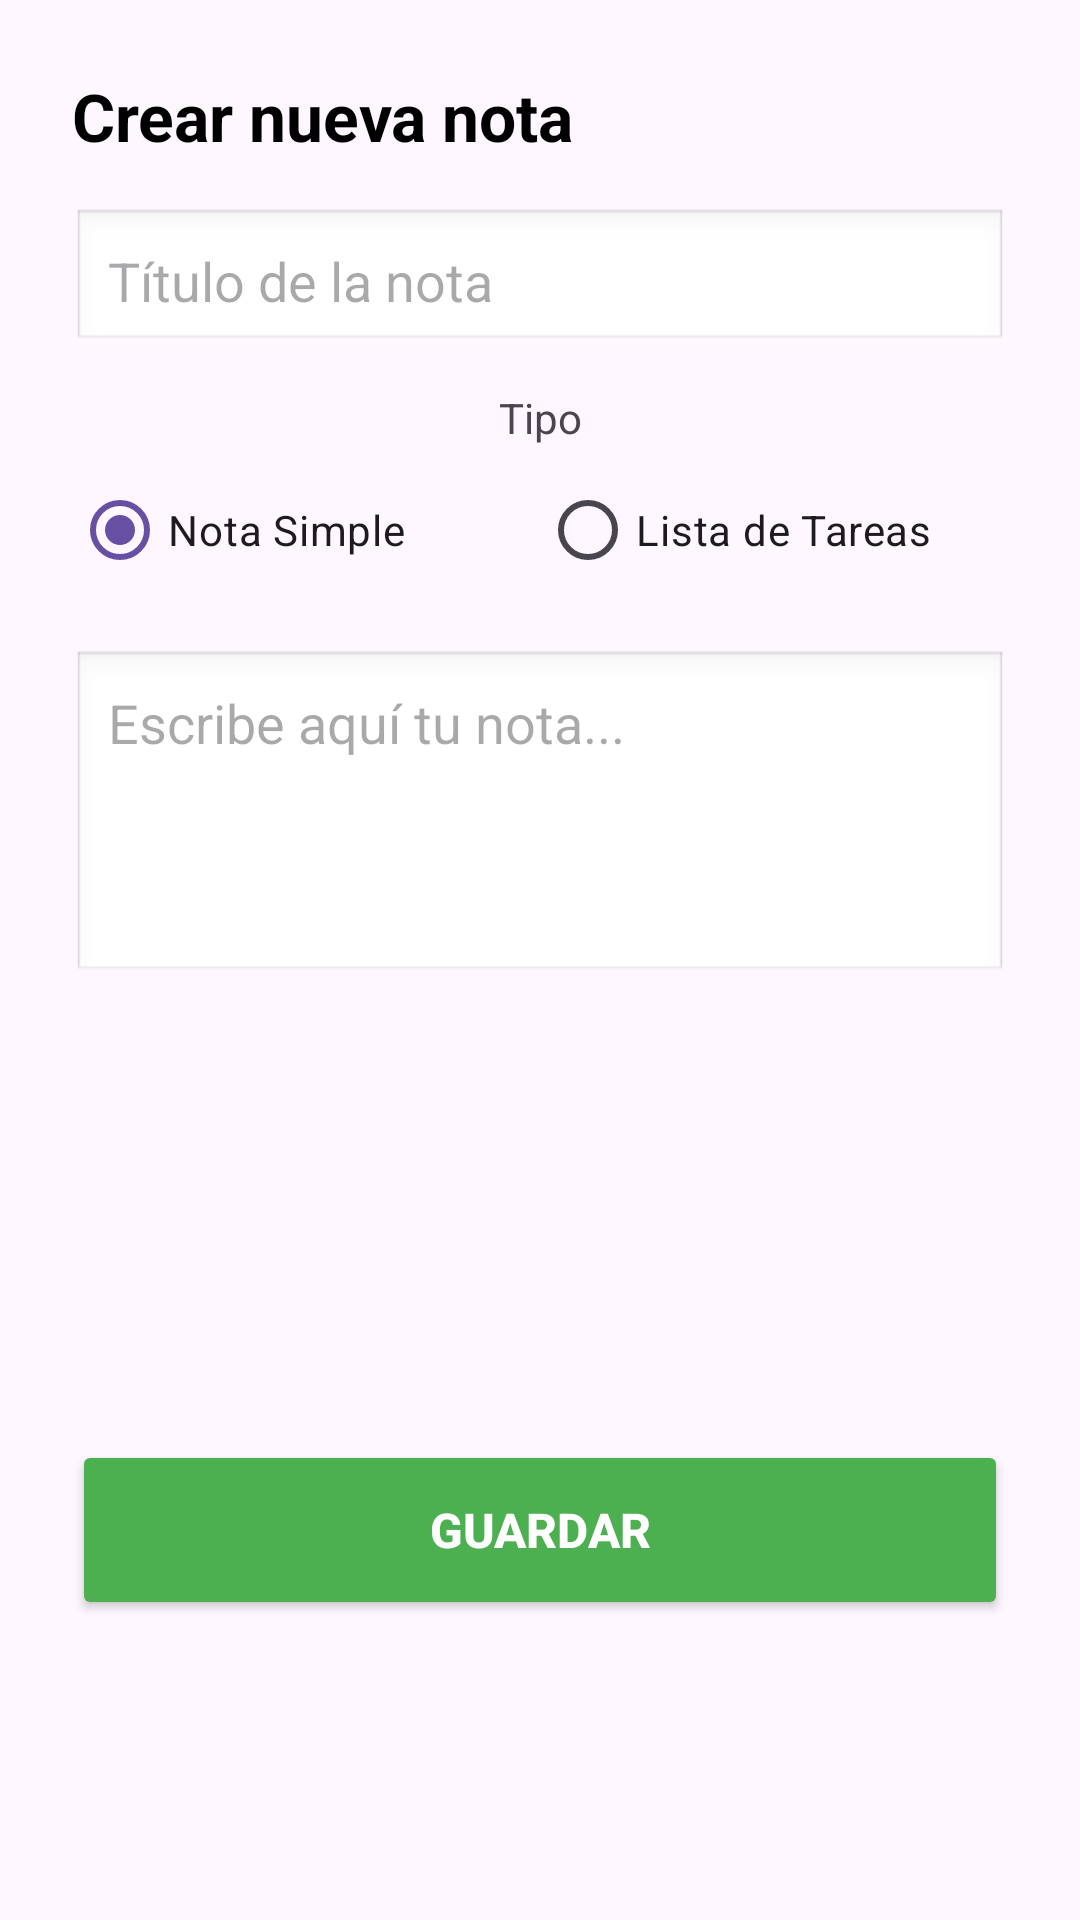

Android layout source for this screen:
<!-- AndroidManifest.xml: application theme Theme.MiColorNote -->
<!-- res/layout/fragment_crear_nota.xml -->
<?xml version="1.0" encoding="utf-8"?>
<LinearLayout xmlns:android="http://schemas.android.com/apk/res/android"
    android:layout_width="match_parent"
    android:layout_height="match_parent"
    android:orientation="vertical"
    android:layout_marginTop="32dp">

    <ScrollView
        android:layout_width="match_parent"
        android:layout_height="0dp"
        android:layout_weight="1"
        android:fillViewport="true">

        <LinearLayout
            android:layout_width="match_parent"
            android:layout_height="wrap_content"
            android:orientation="vertical"
            android:padding="24dp">

            <TextView
                android:layout_width="wrap_content"
                android:layout_height="wrap_content"
                android:layout_marginBottom="16dp"
                android:text="Crear nueva nota"
                android:textSize="22sp"
                android:textColor="@android:color/black"
                android:textStyle="bold" />

            <EditText
                android:id="@+id/etTitulo"
                android:layout_width="match_parent"
                android:layout_height="wrap_content"
                android:hint="Título de la nota"
                android:inputType="textCapSentences"
                android:layout_marginBottom="12dp"
                android:padding="12dp"
                android:background="@android:drawable/edit_text"/>

            <TextView
                android:layout_width="match_parent"
                android:layout_height="wrap_content"
                android:layout_marginBottom="4dp"
                android:text="Tipo"
                android:textAlignment="center"
                android:textSize="14sp" />

            <RadioGroup
                android:id="@+id/rgTipo"
                android:layout_width="match_parent"
                android:layout_height="wrap_content"
                android:orientation="horizontal"
                android:layout_marginBottom="16dp">

                <RadioButton
                    android:id="@+id/rbNota"
                    android:layout_width="0dp"
                    android:layout_weight="1"
                    android:layout_height="wrap_content"
                    android:text="Nota Simple"
                    android:checked="true"/>

                <RadioButton
                    android:id="@+id/rbTarea"
                    android:layout_width="0dp"
                    android:layout_weight="1"
                    android:layout_height="wrap_content"
                    android:text="Lista de Tareas"/>
            </RadioGroup>

            <EditText
                android:id="@+id/etDescripcion"
                android:layout_width="match_parent"
                android:layout_height="wrap_content"
                android:hint="Escribe aquí tu nota..."
                android:inputType="textMultiLine"
                android:minLines="4"
                android:gravity="top"
                android:padding="12dp"
                android:background="@android:drawable/edit_text"
                android:layout_marginBottom="16dp"/>

            <LinearLayout
                android:id="@+id/layoutContenedorTareas"
                android:layout_width="match_parent"
                android:layout_height="wrap_content"
                android:orientation="vertical"
                android:visibility="gone"
                android:background="#F5F5F5"
                android:padding="8dp"
                android:layout_marginBottom="16dp">

                <TextView
                    android:layout_width="wrap_content"
                    android:layout_height="wrap_content"
                    android:text="Items de la lista"
                    android:textStyle="bold"
                    android:layout_marginBottom="8dp"/>

                <LinearLayout
                    android:id="@+id/containerItems"
                    android:layout_width="match_parent"
                    android:layout_height="wrap_content"
                    android:orientation="vertical" />

                <Button
                    android:id="@+id/btnAgregarItem"
                    style="?android:attr/borderlessButtonStyle"
                    android:layout_width="match_parent"
                    android:layout_height="wrap_content"
                    android:text="+ Añadir elemento a la lista"
                    android:textAllCaps="false"
                    android:textColor="#2196F3" />
            </LinearLayout>
        </LinearLayout>
    </ScrollView>

    <Button
        android:id="@+id/btnGuardarNota"
        android:layout_width="match_parent"
        android:layout_height="60dp"
        android:layout_marginLeft="24dp"
        android:layout_marginRight="24dp"
        android:layout_marginBottom="100dp"
        android:text="GUARDAR"
        android:textSize="16sp"
        android:textStyle="bold"
        android:backgroundTint="#4CAF50"
        android:textColor="@android:color/white"/>

</LinearLayout>
<!-- resources referenced by this layout -->
<resources>
  <style name="Theme.MiColorNote" parent="Base.Theme.MiColorNote" />
  <style name="Base.Theme.MiColorNote" parent="Theme.Material3.DayNight.NoActionBar">
          
          
      </style>
</resources>
